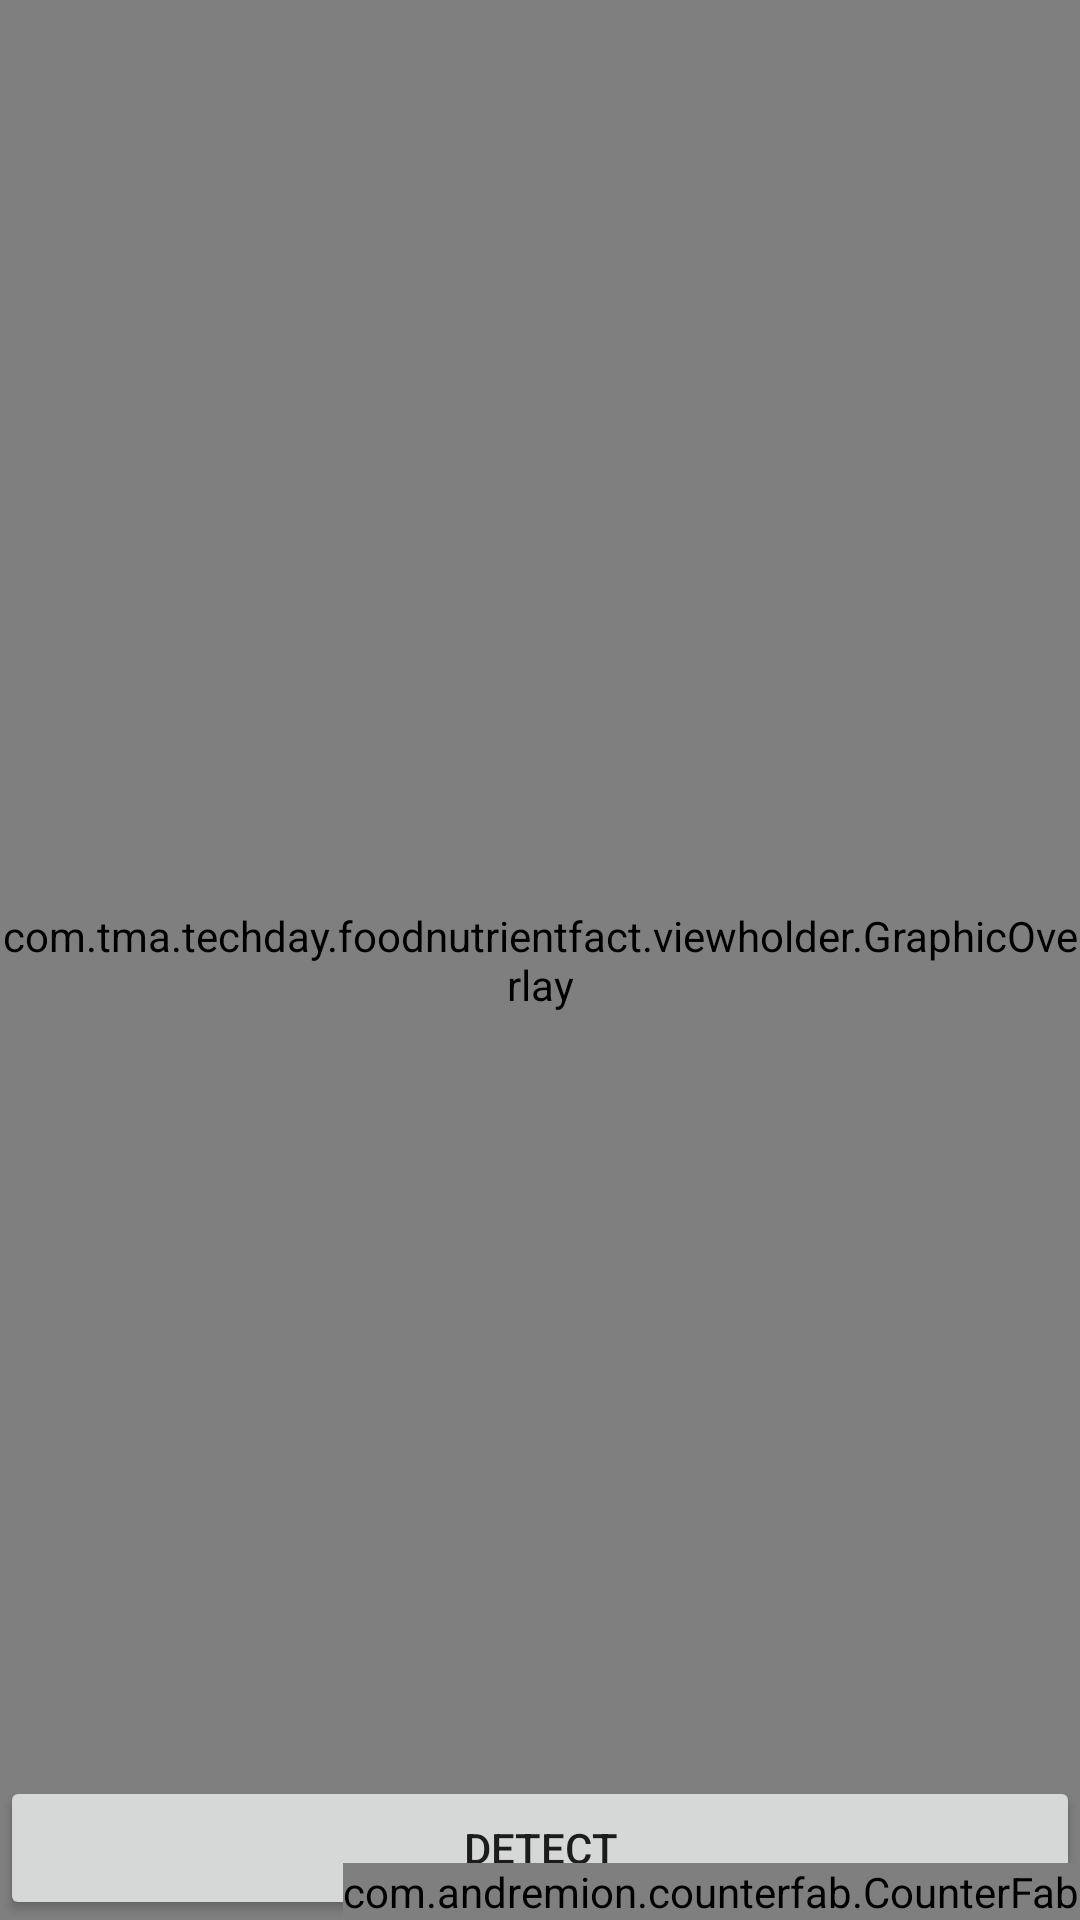

Produce the Android XML layout that renders to this screen, including the resource entries it uses.
<!-- AndroidManifest.xml: application theme AppTheme -->
<!-- res/layout/detect_activity.xml -->
<?xml version="1.0" encoding="utf-8"?>
<androidx.coordinatorlayout.widget.CoordinatorLayout xmlns:android="http://schemas.android.com/apk/res/android"
    xmlns:app="http://schemas.android.com/apk/res-auto"
    xmlns:tools="http://schemas.android.com/tools"
    android:layout_width="match_parent"
    android:layout_height="match_parent"
    tools:context=".activity.DetectActivity">

    <include layout="@layout/content_detect" />
    <com.andremion.counterfab.CounterFab
        android:id="@+id/fab"
        android:layout_width="wrap_content"
        android:layout_height="wrap_content"
        android:layout_gravity="bottom|end"
        android:layout_margin="@dimen/fab_margin"
        app:srcCompat="@drawable/cart" />

</androidx.coordinatorlayout.widget.CoordinatorLayout>
<!-- res/layout/content_detect.xml (included above) -->
<?xml version="1.0" encoding="utf-8"?>
<androidx.constraintlayout.widget.ConstraintLayout xmlns:android="http://schemas.android.com/apk/res/android"
    xmlns:app="http://schemas.android.com/apk/res-auto"
    xmlns:tools="http://schemas.android.com/tools"
    android:layout_width="match_parent"
    android:layout_height="match_parent"
    app:layout_behavior="@string/appbar_scrolling_view_behavior"
    tools:context=".activity.DetectActivity"
    tools:showIn="@layout/detect_activity">
    <FrameLayout xmlns:android="http://schemas.android.com/apk/res/android"
        xmlns:app="http://schemas.android.com/apk/res-auto"
        android:layout_width="match_parent"
        android:layout_height="match_parent">

        <RelativeLayout
            android:layout_width="match_parent"
            android:layout_height="match_parent">
            <Button
                android:id="@+id/btnDetect"
                android:layout_width="match_parent"
                android:layout_height="wrap_content"
                android:layout_alignParentBottom="true"
                android:text="@string/detect_activity" />
            <Button
                android:id="@+id/btnDetectAgain"
                android:layout_width="match_parent"
                android:layout_height="wrap_content"
                android:layout_alignParentBottom="true"
                android:visibility="gone"
                android:text="@string/detect_again" />
            <io.fotoapparat.view.CameraView
                android:id="@+id/cameraView"
                android:layout_width="match_parent"
                android:layout_height="650dp"
                android:layout_above="@id/btnDetect"
                tools:visibility="invisible">
            </io.fotoapparat.view.CameraView>
            <com.tma.techday.foodnutrientfact.viewholder.GraphicOverlay
                android:id="@+id/graphicOverlay"
                android:layout_width="match_parent"
                android:layout_height="match_parent" />
        </RelativeLayout>
        <TextView
            android:id="@+id/no_permission"
            android:layout_width="wrap_content"
            android:layout_height="wrap_content"
            android:layout_gravity="center_horizontal|bottom"
            android:layout_marginBottom="100dp"
            android:text="No Camera permission granted."
            android:textSize="20sp"
            android:visibility="gone"
            tools:ignore="HardcodedText"
            tools:visibility="visible" />
    </FrameLayout>

</androidx.constraintlayout.widget.ConstraintLayout>
<!-- resources referenced by this layout -->
<resources>
  <!-- drawable cart: png bitmap (drawable-mdpi, 648 bytes) -->
  <string name="detect_activity">DETECT</string>
  <string name="detect_again">DETECT AGAIN</string>
  <style name="AppTheme" parent="Theme.AppCompat.Light.DarkActionBar">
          
          <item name="colorPrimary">@color/colorPrimary</item>
          <item name="colorPrimaryDark">@color/colorPrimaryDark</item>
          <item name="colorAccent">@color/colorAccent</item>
      </style>
  <color name="colorPrimary">#720d5d</color>
  <color name="colorPrimaryDark">#430033</color>
  <color name="colorAccent">#FF4081</color>
</resources>
